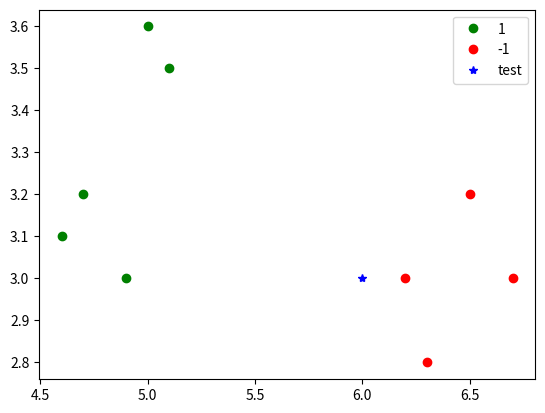

The matplotlib source for this figure:
import numpy as np
import collections
import matplotlib.pyplot as plt


def kNN(X, X_train, y_train, n):
    # 求前 N 个点到 X 的距离
    knnList = []
    for i in range(len(X_train)):
        # 计算欧式距离，L2范数
        dist = np.linalg.norm(X - X_train[i], ord=2)
        knnList.append((dist, y_train[i]))
    # 按距离升序排序
    knnList.sort(key=lambda x: x[0])
    print(knnList)
    # 统计距离最小的 N 个点的 label
    # 取出label
    knn = [knnList[i][-1] for i in range(n)]
    # 计数
    # print(type(knn))
    # print(knn)
    count = collections.Counter(knn)
    # 找到数目最多的 label
    maxCount = sorted(count, key=lambda x: x)[-1]
    return maxCount


def draw(X_train, X):
    # 数据点
    plt.plot(X_train[:5, 0], X_train[:5, 1], 'go', label='1')
    plt.plot(X_train[6:, 0], X_train[6:, 1], 'ro', label='-1')
    # 测试点
    plt.plot(X[0], X[1], 'b*', label='test')
    plt.legend()
    plt.show()


if __name__ == '__main__':
    data = np.array([[5.1, 3.5, 1],
                     [4.9, 3.0, 1],
                     [4.7, 3.2, 1],
                     [4.6, 3.1, 1],
                     [5.0, 3.6, 1],
                     [6.7, 3.3, -1],
                     [6.7, 3.0, -1],
                     [6.3, 2.8, -1],
                     [6.5, 3.2, -1],
                     [6.2, 3.0, -1]])
    X_train = data[:, :-1]
    y_train = data[:, -1]
    X = np.array([6.0, 3.0])
    k = 3
    predict = kNN(X, X_train, y_train, k)
    print(predict)
    draw(X_train, X)

